Run: headless pygame with SDL's dummy video driver; simulated clock (each Clock.tick advances the game by its frame time, no real sleeping); random seed 0; keys injected as events and as key.get_pressed() state; no mouse input.
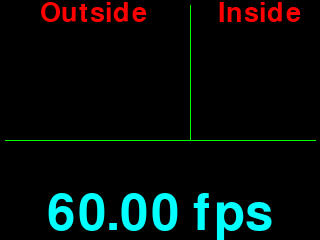
Frame 1 of 4 · flips 1–60 · no input
Frame 2 of 4 · flips 61–180 · tapped SPACE, RETURN · held RIGHT (→), D · screen unchanged from frame 1, image omitted
Frame 3 of 4 · flips 181–300 · held DOWN (↓), S · screen unchanged from frame 2, image omitted
Frame 4 of 4 · flips 301–420 · held LEFT (←), A, UP (↑), W · screen unchanged from frame 3, image omitted

The pygame program that drew these frames:

import pygame, sys, os, time, datetime, urllib
from pygame.locals import *

pygame.init()
clock = pygame.time.Clock()

# Set up the screen

DISPLAYSURF = pygame.display.set_mode((320, 240), 0, 16)
pygame.mouse.set_visible(0)
pygame.display.set_caption('Stats')

# set up the colors
BLACK = (  0,   0,   0)
WHITE = (255, 255, 255)
RED   = (255,   0,   0)
GREEN = (  0, 255,   0)
BLUE  = (  0,   0, 255)
CYAN  = (  0, 255, 255)

# Main loop

while True:
    for event in pygame.event.get():
        if event.type == QUIT:
            pygame.quit()
            sys.exit()

    currentime = datetime.datetime.time(datetime.datetime.now())

    # Draw the title

    black_square_that_is_the_size_of_the_screen = pygame.Surface(DISPLAYSURF.get_size())
    black_square_that_is_the_size_of_the_screen.fill((0, 0, 0))
    DISPLAYSURF.blit(black_square_that_is_the_size_of_the_screen, (0, 0))

    font = pygame.font.Font(None, 40)
    text = font.render("Outside", 1, RED)
    textpos = text.get_rect(centerx=DISPLAYSURF.get_width()/4+13)
    DISPLAYSURF.blit(text, textpos)

    font = pygame.font.Font(None, 40)
    text = font.render("Inside", 1, RED)
    textpos = text.get_rect(centerx=DISPLAYSURF.get_width()/4+179)
    DISPLAYSURF.blit(text, textpos)

    # Draw Lines

    pygame.draw.line(DISPLAYSURF, GREEN, [5, 140], [DISPLAYSURF.get_width()-5, 140], 1)

    pygame.draw.line(DISPLAYSURF, GREEN, [DISPLAYSURF.get_width()/2+30, 5], [DISPLAYSURF.get_width()/2+30, 140], 1)

    clock.tick()
    font = pygame.font.Font(None, 75)
    text = font.render("{0:.2f} fps".format(clock.get_fps()), 1, CYAN)
    textpos = text.get_rect(center=(DISPLAYSURF.get_width() / 2, 215))
    DISPLAYSURF.blit(text, textpos)

    pygame.display.update()
